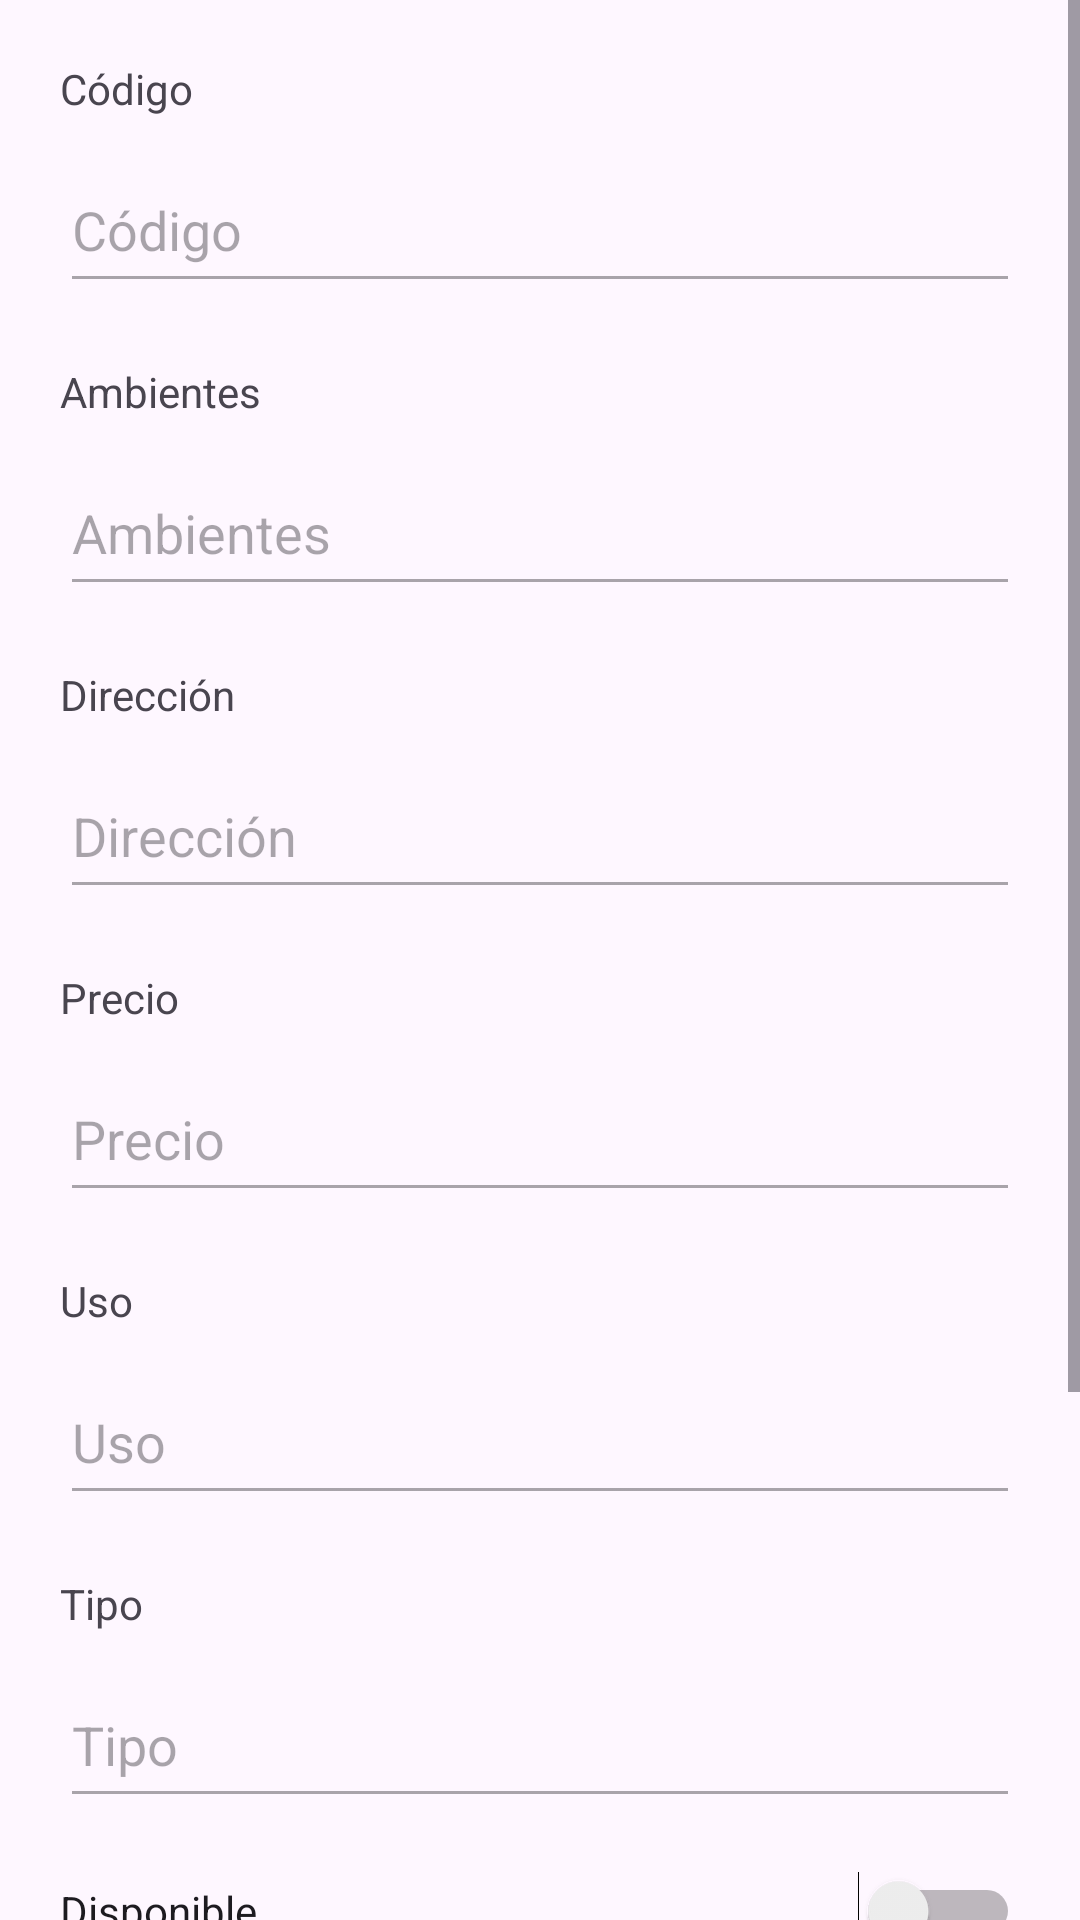

The Android layout XML behind this screen, and the referenced resources:
<!-- AndroidManifest.xml: application theme Theme.Ulp_lab3_inmobiliaria_cliente -->
<!-- res/layout/fragment_inmueble.xml -->
<?xml version="1.0" encoding="utf-8"?>
<ScrollView xmlns:android="http://schemas.android.com/apk/res/android"
    xmlns:app="http://schemas.android.com/apk/res-auto"
    xmlns:tools="http://schemas.android.com/tools"
    android:layout_width="match_parent"
    android:layout_height="wrap_content" >

    <androidx.constraintlayout.widget.ConstraintLayout
        android:layout_width="match_parent"
        android:layout_height="wrap_content"
        tools:context=".ui.inmuebles.InmuebleFragment">

        <TextView
            android:id="@+id/tvInmuebleCodigo"
            android:layout_width="match_parent"
            android:layout_height="24dp"
            android:layout_marginTop="20dp"
            android:layout_marginStart="20dp"
            android:layout_marginEnd="20dp"
            android:text="Código"
            app:layout_constraintEnd_toEndOf="parent"
            app:layout_constraintStart_toStartOf="parent"
            app:layout_constraintTop_toTopOf="parent" />

        <EditText
            android:id="@+id/etInmuebleCodigo"
            android:layout_width="match_parent"
            android:layout_height="52dp"
            android:layout_marginStart="20dp"
            android:layout_marginTop="5dp"
            android:layout_marginEnd="20dp"
            android:enabled="false"
            android:hint="@string/codigo"
            android:inputType="text"
            app:layout_constraintEnd_toEndOf="parent"
            app:layout_constraintStart_toStartOf="parent"
            app:layout_constraintTop_toBottomOf="@+id/tvInmuebleCodigo" />

        <TextView
            android:id="@+id/tvInmuebleAmbientes"
            android:layout_width="match_parent"
            android:layout_height="24dp"
            android:layout_marginTop="20dp"
            android:layout_marginStart="20dp"
            android:layout_marginEnd="20dp"
            android:text="Ambientes"
            app:layout_constraintEnd_toEndOf="parent"
            app:layout_constraintStart_toStartOf="parent"
            app:layout_constraintTop_toBottomOf="@+id/etInmuebleCodigo" />

        <EditText
            android:id="@+id/etInmuebleAmbientes"
            android:layout_width="match_parent"
            android:layout_height="52dp"
            android:ems="10"
            android:inputType="text"
            android:layout_marginTop="5dp"
            android:layout_marginStart="20dp"
            android:layout_marginEnd="20dp"
            android:enabled="false"
            android:hint="Ambientes"
            app:layout_constraintEnd_toEndOf="parent"
            app:layout_constraintStart_toStartOf="parent"
            app:layout_constraintTop_toBottomOf="@+id/tvInmuebleAmbientes" />

        <TextView
            android:id="@+id/tvInmuebleDireccion"
            android:layout_width="match_parent"
            android:layout_height="24dp"
            android:layout_marginTop="20dp"
            android:layout_marginStart="20dp"
            android:layout_marginEnd="20dp"
            android:text="Dirección"
            app:layout_constraintEnd_toEndOf="parent"
            app:layout_constraintStart_toStartOf="parent"
            app:layout_constraintTop_toBottomOf="@+id/etInmuebleAmbientes" />

        <EditText
            android:id="@+id/etInmuebleDireccion"
            android:layout_width="match_parent"
            android:layout_height="52dp"
            android:ems="10"
            android:inputType="text"
            android:layout_marginTop="5dp"
            android:layout_marginStart="20dp"
            android:layout_marginEnd="20dp"
            android:enabled="false"
            android:hint="Dirección"
            app:layout_constraintEnd_toEndOf="parent"
            app:layout_constraintStart_toStartOf="parent"
            app:layout_constraintTop_toBottomOf="@+id/tvInmuebleDireccion" />

        <TextView
            android:id="@+id/tvInmueblePrecio"
            android:layout_width="match_parent"
            android:layout_height="24dp"
            android:layout_marginTop="20dp"
            android:layout_marginStart="20dp"
            android:layout_marginEnd="20dp"
            android:text="Precio"
            app:layout_constraintEnd_toEndOf="parent"
            app:layout_constraintStart_toStartOf="parent"
            app:layout_constraintTop_toBottomOf="@+id/etInmuebleDireccion" />

        <EditText
            android:id="@+id/etInmueblePrecio"
            android:layout_width="match_parent"
            android:layout_height="52dp"
            android:ems="10"
            android:inputType="text"
            android:layout_marginTop="5dp"
            android:layout_marginStart="20dp"
            android:layout_marginEnd="20dp"
            android:enabled="false"
            android:hint="Precio"
            app:layout_constraintEnd_toEndOf="parent"
            app:layout_constraintStart_toStartOf="parent"
            app:layout_constraintTop_toBottomOf="@+id/tvInmueblePrecio" />

        <TextView
            android:id="@+id/tvInmuebleUso"
            android:layout_width="match_parent"
            android:layout_height="24dp"
            android:layout_marginTop="20dp"
            android:layout_marginStart="20dp"
            android:layout_marginEnd="20dp"
            android:text="Uso"
            app:layout_constraintEnd_toEndOf="parent"
            app:layout_constraintStart_toStartOf="parent"
            app:layout_constraintTop_toBottomOf="@+id/etInmueblePrecio" />

        <EditText
            android:id="@+id/etInmuebleUso"
            android:layout_width="match_parent"
            android:layout_height="52dp"
            android:ems="10"
            android:inputType="text"
            android:layout_marginTop="5dp"
            android:layout_marginStart="20dp"
            android:layout_marginEnd="20dp"
            android:enabled="false"
            android:hint="Uso"
            app:layout_constraintEnd_toEndOf="parent"
            app:layout_constraintStart_toStartOf="parent"
            app:layout_constraintTop_toBottomOf="@+id/tvInmuebleUso" />

        <TextView
            android:id="@+id/tvInmuebleTipo"
            android:layout_width="match_parent"
            android:layout_height="24dp"
            android:layout_marginTop="20dp"
            android:layout_marginStart="20dp"
            android:layout_marginEnd="20dp"
            android:text="Tipo"
            app:layout_constraintEnd_toEndOf="parent"
            app:layout_constraintStart_toStartOf="parent"
            app:layout_constraintTop_toBottomOf="@+id/etInmuebleUso" />

        <EditText
            android:id="@+id/etInmuebleTipo"
            android:layout_width="match_parent"
            android:layout_height="52dp"
            android:ems="10"
            android:inputType="text"
            android:layout_marginTop="5dp"
            android:layout_marginStart="20dp"
            android:layout_marginEnd="20dp"
            android:enabled="false"
            android:hint="Tipo"
            app:layout_constraintEnd_toEndOf="parent"
            app:layout_constraintStart_toStartOf="parent"
            app:layout_constraintTop_toBottomOf="@+id/tvInmuebleTipo" />

        <Switch
            android:id="@+id/swInmuebleDisponible"
            android:layout_width="match_parent"
            android:layout_height="52dp"
            android:layout_marginTop="5dp"
            android:layout_marginStart="20dp"
            android:layout_marginEnd="20dp"
            android:text="Disponible"
            app:layout_constraintEnd_toEndOf="parent"
            app:layout_constraintStart_toStartOf="parent"
            app:layout_constraintTop_toBottomOf="@+id/etInmuebleTipo" />

        <ImageView
            android:id="@+id/ivInmueble"
            android:layout_width="200dp"
            android:layout_height="200dp"
            android:layout_gravity="center"
            android:layout_marginTop="20dp"
            android:src="@drawable/sample"
            app:layout_constraintEnd_toEndOf="parent"
            app:layout_constraintStart_toStartOf="parent"
            app:layout_constraintTop_toBottomOf="@+id/swInmuebleDisponible" />

    </androidx.constraintlayout.widget.ConstraintLayout>
</ScrollView>
<!-- resources referenced by this layout -->
<resources>
  <string name="codigo">Código</string>
  <style name="Theme.Ulp_lab3_inmobiliaria_cliente" parent="Base.Theme.Ulp_lab3_inmobiliaria_cliente" />
  <style name="Base.Theme.Ulp_lab3_inmobiliaria_cliente" parent="Theme.Material3.DayNight.NoActionBar">
          
          
      </style>
</resources>
